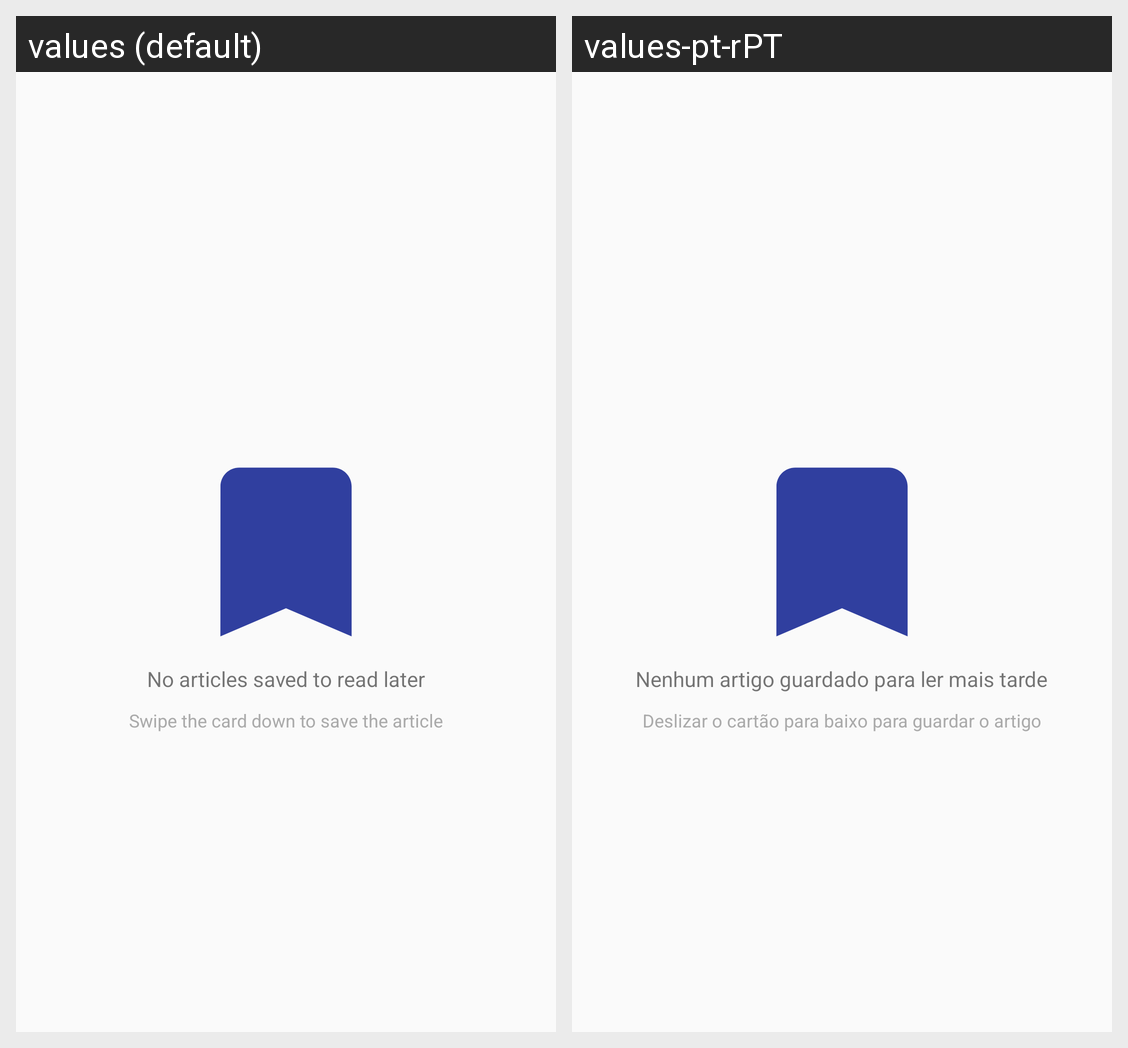

The Android screen above is rendered under two locales of the same app. Produce the string resources it draws, with the default and per-locale values.
Android screen res/layout/fragment_saved.xml rendered under 2 locales, left to right: values (default), values-pt-rPT. Device: Nexus 5 (rendered at 1080×1920; each locale shown at half size, 540×960, under a caption strip naming it); theme AppTheme.
Strings drawn on this screen, with the default value and each locale's value (text and hints the layout hard-codes, and strings that could not be matched under every locale, appear in the picture but are not listed):

no_articles_saved_to_read_later
  values: No articles saved to read later
  values-pt-rPT: Nenhum artigo guardado para ler mais tarde

swipe_cards_down_to_save_them_for_later
  values: Swipe the card down to save the article
  values-pt-rPT: Deslizar o cartão para baixo para guardar o artigo
